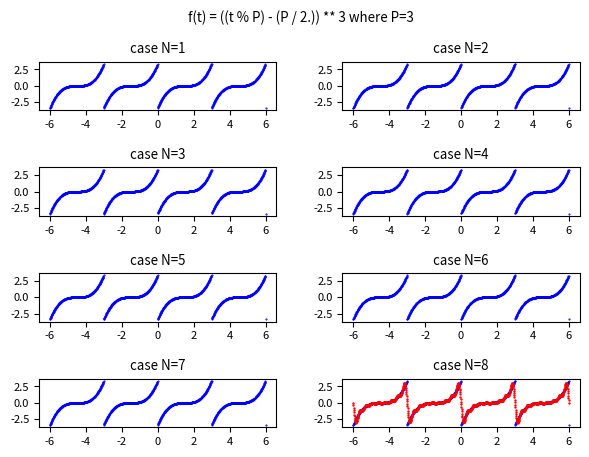

This figure's Python source:
import numpy as np
import scipy.integrate as spi
import matplotlib.pyplot as plt
P=3; # period value to integrate continous value between [0,3]
BT=-6 # INTIAL TIME TO START THE SERIES
ET=6 # FINAL TIME
FS=1000 # NO OF DISCRETE VALUES TO BE GENERATED
f = lambda t: ((t % P) - (P / 2.)) ** 3

t_range = np.linspace(BT, ET, FS)
y_true = f(t_range) #the true f(t)

def compute_real_fourier_coeffs(func, N):
    result = []
    for n in range(N+1):
        an = (2./P) * spi.quad(lambda t: func(t) * np.cos(2 * np.pi * n * t / P), 0, P)[0]
        bn = (2./P) * spi.quad(lambda t: func(t) * np.sin(2 * np.pi * n * t / P), 0, P)[0]
        result.append((an, bn))
    return np.array(result)
  
def fit_func_by_fourier_series_with_real_coeffs(t, AB):
    result = 0.
    A = AB[:,0]
    B = AB[:,1]
    for n in range(0, len(AB)):
        if n > 0:
            result +=  A[n] * np.cos(2. * np.pi * n * t / P) + B[n] * np.sin(2. * np.pi * n * t / P)
        else:
            result +=  A[0]/2.
    return result
  

def plot_graph(P):
    maxN=8
    COLs = 2 #cols of plt
    ROWs = 1 + (maxN-1) // COLs #rows of plt
    plt.rcParams['font.size'] = 8
    fig, axs = plt.subplots(ROWs, COLs)
    fig.tight_layout(rect=[0, 0, 1, 0.95], pad=3.0)
    fig.suptitle('f(t) = ((t % P) - (P / 2.)) ** 3 where P=' + str(P))

    #plot, in the range from BT to ET, the true f(t) in blue and the approximation in red
    for N in range(1, maxN + 1):
        AB = compute_real_fourier_coeffs(f, N)
        #AB contains the list of couples of (an, bn) coefficients for n in 1..N interval.

        y_approx = fit_func_by_fourier_series_with_real_coeffs(t_range, AB)
        #y_approx contains the discrete values of approximation obtained by the Fourier series

        row = (N-1) // COLs
        col = (N-1) % COLs
        axs[row, col].set_title('case N=' + str(N))
        axs[row, col].scatter(t_range, y_true, color='blue', s=1, marker='.')
    axs[row, col].scatter(t_range, y_approx, color='red', s=2, marker='.')
    plt.show()

plot_graph(3)
